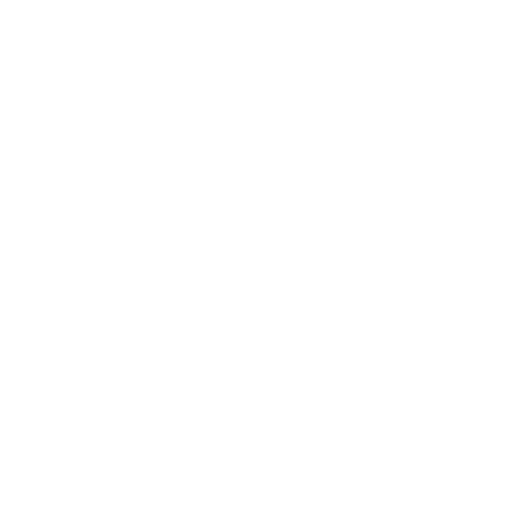
t = 0.00 s
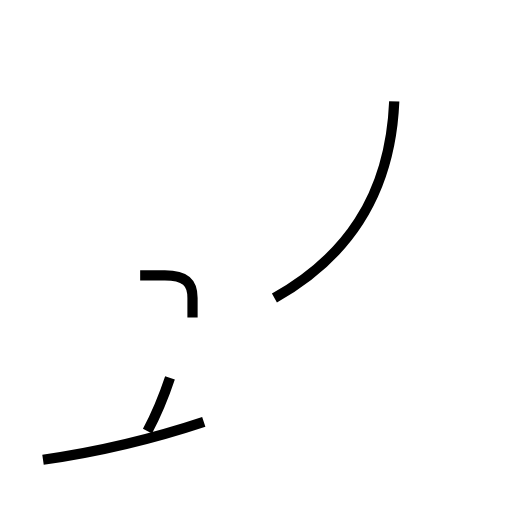
t = 1.61 s
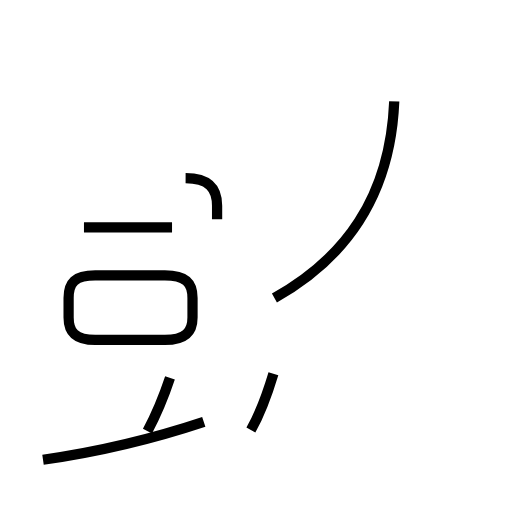
t = 2.98 s
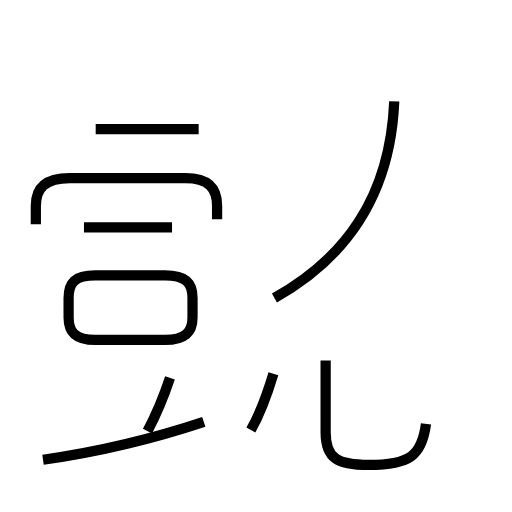
t = 4.46 s
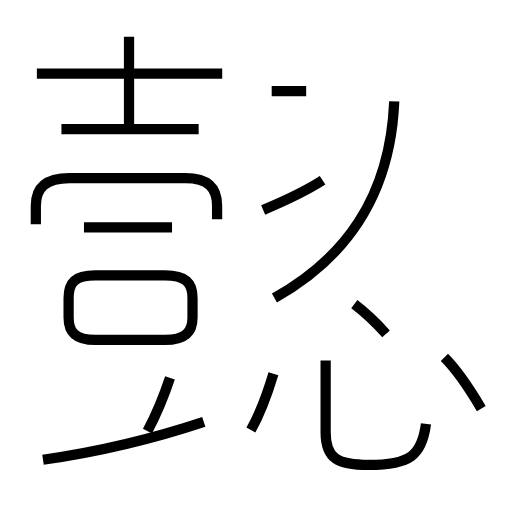
t = 5.97 s
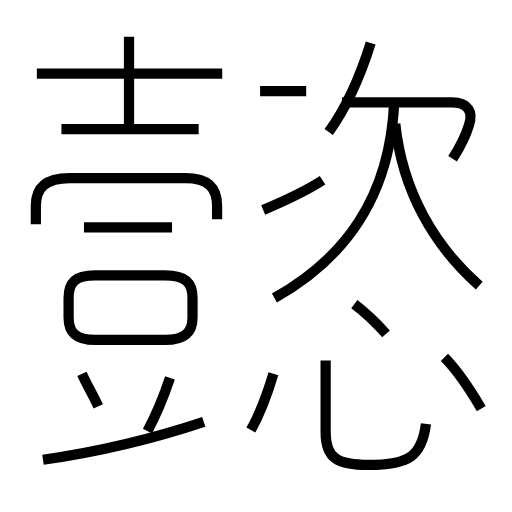
t = 7.48 s

The animated SVG that drew these frames (rendered in a browser with its animation timeline set to each time). Animation: 19 SMIL elements (animate=19); one cycle of 7.48 s.

<?xml version='1.0' encoding='utf-8'?>
<svg viewBox="0.0 -6.0 50.0 50.0" version="1.1" xmlns="http://www.w3.org/2000/svg"><rect x="-1000" y="-1000" width="2000" height="2000" stroke="white" fill="white" /><g style="fill:none;stroke:#000000;stroke-width:1"><path d="M 26.8 -14.9 C 33.6 -18.7 38.1 -24.6 38.5 -34.1 " transform="translate(0.0 38.0)" stroke-dasharray="23.620084136992126" stroke-dashoffset="23.620084136992126"><animate attributeName="stroke-dashoffset" from="23.620084136992126" to="0" dur="0.7086025241097638s" begin="0s; anim_end.end" fill="freeze" id="anim0" /></path><path d="M 4.2 0.9 C 9.1 0.2 14.8 -1.1 19.9 -2.8 " transform="translate(0.0 38.0)" stroke-dasharray="16.150446075873425" stroke-dashoffset="16.150446075873425"><animate attributeName="stroke-dashoffset" from="16.150446075873425" to="0" dur="0.4845133822762027s" begin="anim0.end" fill="freeze" id="anim1" /></path><path d="M 14.4 -1.9 C 15.2 -3.4 16.0 -5.3 16.6 -7.1 " transform="translate(0.0 38.0)" stroke-dasharray="5.652386025241647" stroke-dashoffset="5.652386025241647"><animate attributeName="stroke-dashoffset" from="5.652386025241647" to="0" dur="0.1695715807572494s" begin="anim1.end" fill="freeze" id="anim2" /></path><path d="M 18.8 -13.0 L 18.8 -14.9 C 18.8 -16.4 18.1 -17.1 16.1 -17.1 L 9.3 -17.1 C 7.3 -17.1 6.7 -16.4 6.7 -14.9 L 6.7 -13.0 C 6.7 -11.6 7.3 -10.8 9.3 -10.8 L 16.1 -10.8 C 18.1 -10.8 18.8 -11.6 18.8 -13.0 Z " transform="translate(0.0 38.0)" stroke-dasharray="33.36567418854491" stroke-dashoffset="33.36567418854491"><animate attributeName="stroke-dashoffset" from="33.36567418854491" to="0" dur="1.0009702256563473s" begin="anim2.end" fill="freeze" id="anim3" /></path><path d="M 24.5 -2.0 C 25.4 -3.6 26.1 -5.5 26.7 -7.5 " transform="translate(0.0 38.0)" stroke-dasharray="5.935494727662949" stroke-dashoffset="5.935494727662949"><animate attributeName="stroke-dashoffset" from="5.935494727662949" to="0" dur="0.17806484182988846s" begin="anim3.end" fill="freeze" id="anim4" /></path><path d="M 16.8 -21.8 L 8.2 -21.8 " transform="translate(0.0 38.0)" stroke-dasharray="8.600000000000001" stroke-dashoffset="8.600000000000001"><animate attributeName="stroke-dashoffset" from="8.600000000000001" to="0" dur="0.258s" begin="anim4.end" fill="freeze" id="anim5" /></path><path d="M 21.2 -22.6 L 21.2 -23.9 C 21.2 -25.6 20.4 -26.6 18.1 -26.6 L 6.8 -26.6 C 4.4 -26.6 3.5 -25.6 3.5 -23.9 L 3.5 -22.1 " transform="translate(0.0 38.0)" stroke-dasharray="24.037483336060546" stroke-dashoffset="24.037483336060546"><animate attributeName="stroke-dashoffset" from="24.037483336060546" to="0" dur="0.7211245000818164s" begin="anim5.end" fill="freeze" id="anim6" /></path><path d="M 41.6 -2.6 C 41.2 0.5 40.0 1.4 36.0 1.4 C 33.0 1.4 31.8 0.8 31.8 -1.8 L 31.8 -8.8 " transform="translate(0.0 38.0)" stroke-dasharray="21.082434132298683" stroke-dashoffset="21.082434132298683"><animate attributeName="stroke-dashoffset" from="21.082434132298683" to="0" dur="0.6324730239689604s" begin="anim6.end" fill="freeze" id="anim7" /></path><path d="M 19.4 -31.4 L 6.0 -31.4 " transform="translate(0.0 38.0)" stroke-dasharray="13.399999999999999" stroke-dashoffset="13.399999999999999"><animate attributeName="stroke-dashoffset" from="13.399999999999999" to="0" dur="0.40199999999999997s" begin="anim7.end" fill="freeze" id="anim8" /></path><path d="M 37.7 -11.4 C 36.8 -12.4 35.8 -13.4 34.6 -14.3 " transform="translate(0.0 38.0)" stroke-dasharray="4.2518913217596195" stroke-dashoffset="4.2518913217596195"><animate attributeName="stroke-dashoffset" from="4.2518913217596195" to="0" dur="0.12755673965278858s" begin="anim8.end" fill="freeze" id="anim9" /></path><path d="M 21.7 -36.8 L 3.6 -36.8 " transform="translate(0.0 38.0)" stroke-dasharray="18.099999999999998" stroke-dashoffset="18.099999999999998"><animate attributeName="stroke-dashoffset" from="18.099999999999998" to="0" dur="0.5429999999999999s" begin="anim9.end" fill="freeze" id="anim10" /></path><path d="M 12.6 -31.8 L 12.6 -40.4 " transform="translate(0.0 38.0)" stroke-dasharray="8.599999999999998" stroke-dashoffset="8.599999999999998"><animate attributeName="stroke-dashoffset" from="8.599999999999998" to="0" dur="0.25799999999999995s" begin="anim10.end" fill="freeze" id="anim11" /></path><path d="M 47.0 -4.1 C 46.0 -5.8 44.8 -7.7 43.4 -9.1 " transform="translate(0.0 38.0)" stroke-dasharray="6.177321806515942" stroke-dashoffset="6.177321806515942"><animate attributeName="stroke-dashoffset" from="6.177321806515942" to="0" dur="0.18531965419547825s" begin="anim11.end" fill="freeze" id="anim12" /></path><path d="M 25.7 -23.5 C 27.6 -24.3 29.8 -25.3 31.5 -26.4 " transform="translate(0.0 38.0)" stroke-dasharray="6.492470937921564" stroke-dashoffset="6.492470937921564"><animate attributeName="stroke-dashoffset" from="6.492470937921564" to="0" dur="0.1947741281376469s" begin="anim12.end" fill="freeze" id="anim13" /></path><path d="M 29.9 -35.1 L 25.4 -35.1 " transform="translate(0.0 38.0)" stroke-dasharray="4.5" stroke-dashoffset="4.5"><animate attributeName="stroke-dashoffset" from="4.5" to="0" dur="0.135s" begin="anim13.end" fill="freeze" id="anim14" /></path><path d="M 46.8 -16.1 C 42.4 -20.0 39.3 -25.3 38.6 -31.9 " transform="translate(0.0 38.0)" stroke-dasharray="18.227398691380046" stroke-dashoffset="18.227398691380046"><animate attributeName="stroke-dashoffset" from="18.227398691380046" to="0" dur="0.5468219607414013s" begin="anim14.end" fill="freeze" id="anim15" /></path><path d="M 32.1 -31.1 C 33.9 -33.6 35.2 -36.6 36.2 -39.8 " transform="translate(0.0 38.0)" stroke-dasharray="9.658866817505654" stroke-dashoffset="9.658866817505654"><animate attributeName="stroke-dashoffset" from="9.658866817505654" to="0" dur="0.2897660045251696s" begin="anim15.end" fill="freeze" id="anim16" /></path><path d="M 44.2 -28.5 C 44.9 -29.6 45.5 -30.8 45.8 -31.8 C 46.2 -33.0 45.8 -34.0 44.1 -34.0 L 33.4 -34.0 " transform="translate(0.0 38.0)" stroke-dasharray="17.819079518824125" stroke-dashoffset="17.819079518824125"><animate attributeName="stroke-dashoffset" from="17.819079518824125" to="0" dur="0.5345723855647238s" begin="anim16.end" fill="freeze" id="anim17" /></path><path d="M 8.0 -7.5 C 8.5 -6.4 9.2 -5.2 9.6 -4.3" transform="translate(0.0 38.0)" stroke-dasharray="3.578227777816298" stroke-dashoffset="3.578227777816298"><animate attributeName="stroke-dashoffset" from="3.578227777816298" to="0" dur="0.10734683333448894s" begin="anim17.end" fill="freeze" id="anim_end" /></path></g></svg>
